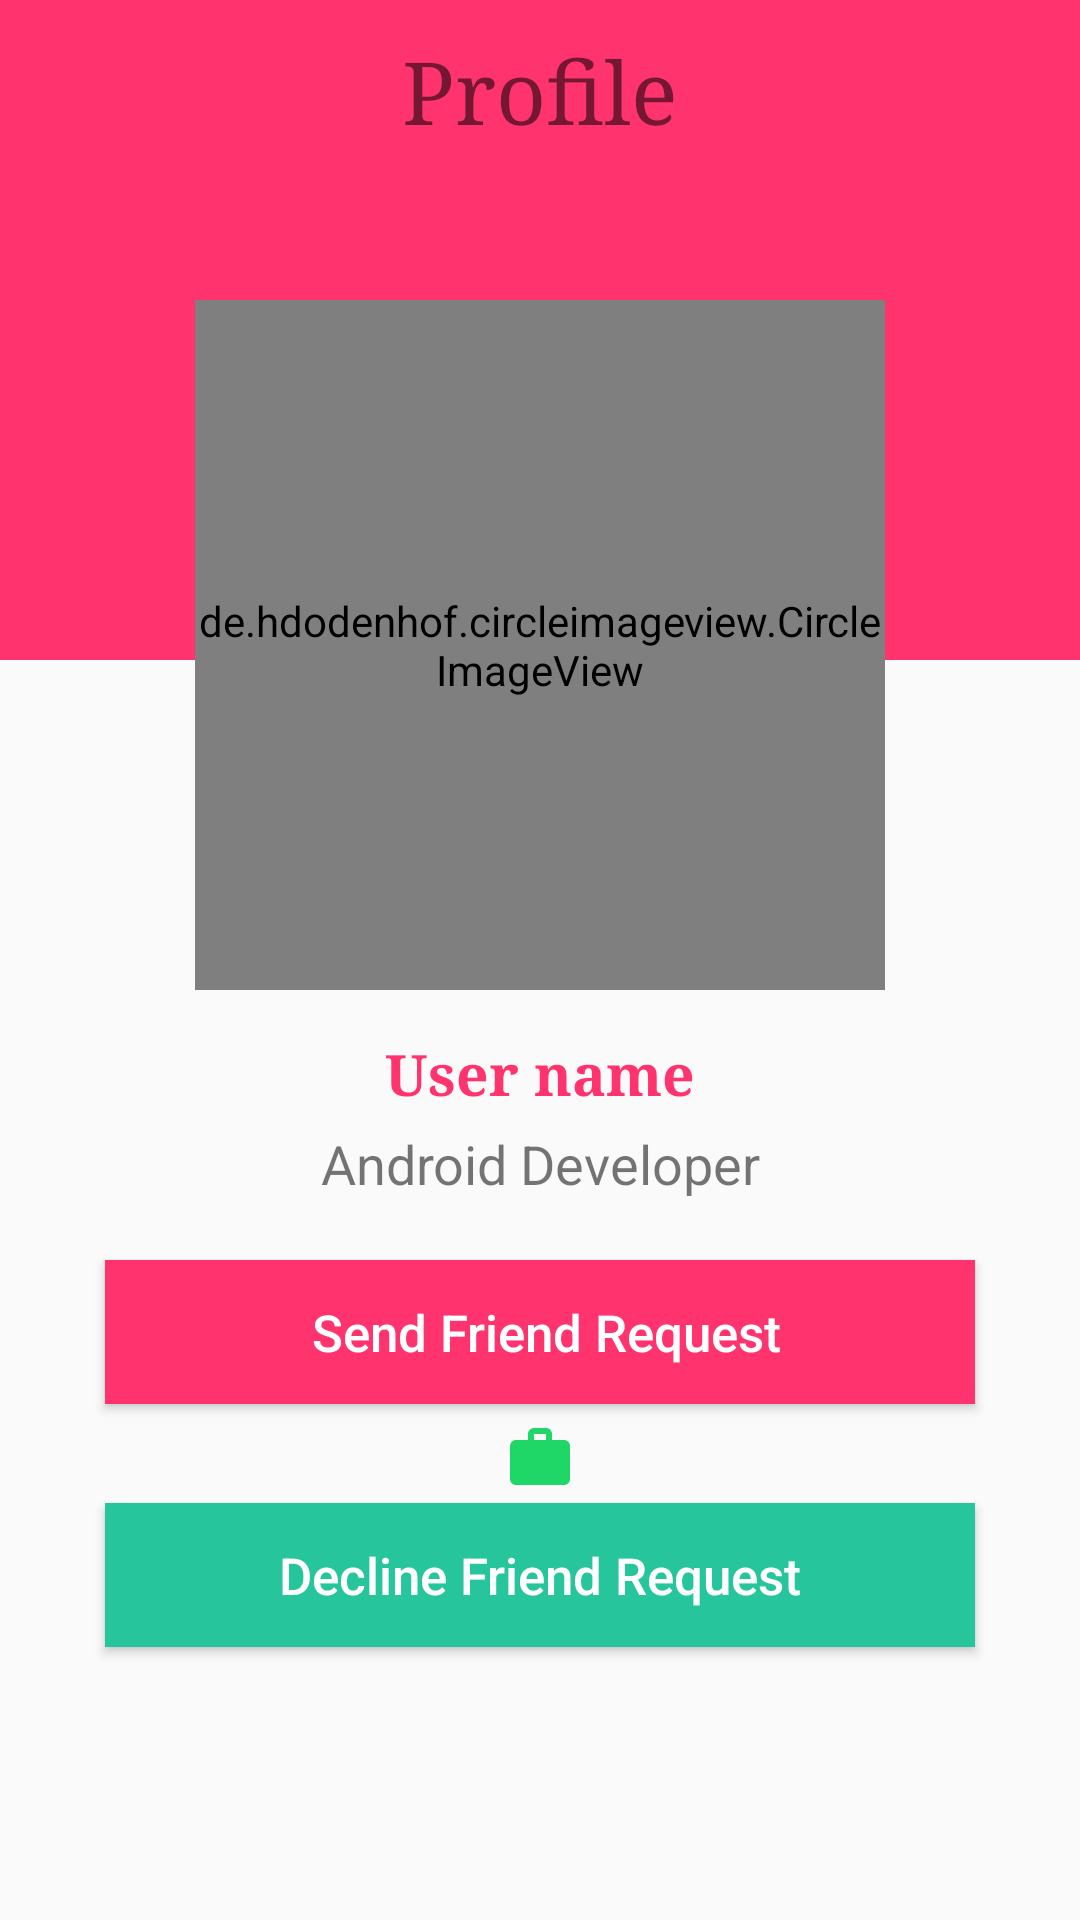

Produce the Android XML layout that renders to this screen, including the resource entries it uses.
<!-- AndroidManifest.xml: application theme AppTheme -->
<!-- res/layout/activity_profile.xml -->
<?xml version="1.0" encoding="utf-8"?>
<RelativeLayout
    xmlns:android="http://schemas.android.com/apk/res/android"
    xmlns:app="http://schemas.android.com/apk/res-auto"
    xmlns:tools="http://schemas.android.com/tools"
    android:layout_width="match_parent"
    android:layout_height="match_parent"
    tools:context=".activity.ProfileActivity">



    <TextView
        android:gravity="center"
        android:textSize="29dp"
        android:fontFamily="serif"
        android:textColor="@color/colorWhite"
        android:background="@drawable/button_baground"
        android:text="Profile"
        android:layout_width="match_parent"
        android:layout_height="60dp"/>




    <androidx.appcompat.widget.AppCompatImageView
        android:layout_marginTop="60dp"
        android:layout_width="match_parent"
        android:background="@drawable/button_baground"
        android:layout_height="160dp"/>





    <de.hdodenhof.circleimageview.CircleImageView
        android:id="@+id/visit_profile_image"
        android:layout_width="230dp"
        android:layout_height="230dp"


        app:civ_border_color="@color/colorAccent"
        app:civ_border_width="1dp"
        android:layout_alignParentTop="true"
        android:layout_centerHorizontal="true"
        android:layout_marginTop="100dp"
        android:src="@drawable/images"/>

    <TextView

        android:textColor="@color/colorAccent"
        android:fontFamily="serif"
        android:id="@+id/visit_user_name"
        android:layout_width="match_parent"
        android:layout_height="wrap_content"
        android:text="User name"
        android:layout_below="@+id/visit_profile_image"
        android:layout_marginTop="15dp"
        android:layout_marginLeft="15dp"
        android:layout_marginRight="15dp"
        android:textSize="19dp"
        android:textAlignment="center"
        android:textStyle="bold"
        android:textAllCaps="false"/>

    <TextView

        android:id="@+id/visit_profile_status"
        android:layout_width="match_parent"
        android:layout_height="wrap_content"
        android:text="Android Developer"
        android:layout_below="@+id/visit_user_name"
        android:layout_marginTop="5dp"
        android:layout_marginLeft="15dp"
        android:layout_marginRight="15dp"
        android:textSize="18dp"
        android:textAlignment="center"
        android:textAllCaps="false"/>


    <Button
        android:layout_below="@+id/visit_profile_status"

        android:textSize="17dp"
        android:textAllCaps="false"
        android:id="@+id/send_message_request_button"
        android:layout_width="match_parent"
        android:layout_height="wrap_content"
        android:layout_gravity="center_horizontal"
        android:layout_marginTop="20dp"
        android:background="@drawable/button_baground"
        android:text=" Send Friend Request"
        android:layout_marginRight="35dp"
        android:layout_marginLeft="35dp"
        android:textColor="@color/white" />




   



    <TextView
        android:layout_marginTop="6dp"
        android:layout_below="@id/send_message_request_button"
        android:visibility="visible"
        android:id="@+id/visit_work"
        android:layout_width="wrap_content"
        android:layout_height="wrap_content"
        android:layout_centerInParent="true"
        android:drawableLeft="@drawable/work"
        android:text=""
        android:textColor="#26C59C"
        android:textStyle="normal"
        android:textSize="16sp"/>
    <Button

        android:textSize="17dp"
        android:textAllCaps="false"
        android:layout_below="@+id/send_message_request_button"
        android:id="@+id/decline_message_request_button"        android:layout_width="match_parent"
        android:layout_height="wrap_content"
        android:layout_gravity="center_horizontal"
        android:layout_marginTop="33dp"
        android:background="#26C59C"
        android:text="Decline Friend Request"
        android:layout_marginRight="35dp"
        android:layout_marginLeft="35dp"
        android:textColor="@color/white" />
</RelativeLayout>
<!-- resources referenced by this layout -->
<resources>
  <color name="colorAccent">#FF336E</color>
  <color name="white">#FFFFFF</color>
  <!-- drawable button_baground (drawable) -->
  <?xml version="1.0" encoding="utf-8"?>
  <shape xmlns:android="http://schemas.android.com/apk/res/android"
      android:shape="rectangle">
  
      <gradient
          android:centerX="50%"
          android:centerY="50%"
          android:endColor="@color/colorAccent"
          android:gradientRadius="100dp"
          android:startColor="@color/colorAccent"
          android:type="linear" />
  
  
  </shape>
  <!-- drawable work (drawable) -->
  <vector xmlns:android="http://schemas.android.com/apk/res/android"
      android:width="24dp"
      android:height="24dp"
      android:viewportWidth="24.0"
      android:viewportHeight="24.0">
      <path
          android:fillColor="#1FD767"
          android:pathData="M20,6h-4L16,4c0,-1.11 -0.89,-2 -2,-2h-4c-1.11,0 -2,0.89 -2,2v2L4,6c-1.11,0 -1.99,0.89 -1.99,2L2,19c0,1.11 0.89,2 2,2h16c1.11,0 2,-0.89 2,-2L22,8c0,-1.11 -0.89,-2 -2,-2zM14,6h-4L10,4h4v2z"/>
  </vector>
  <style name="AppTheme" parent="Theme.AppCompat.Light.NoActionBar">
          
          <item name="colorPrimary">@color/colorPrimary</item>
          <item name="colorPrimaryDark">@color/colorPrimaryDark</item>
          <item name="colorAccent">@color/colorAccent</item>
      </style>
  <color name="colorPrimary">#FF336E</color>
  <color name="colorPrimaryDark">#FF336E</color>
</resources>
